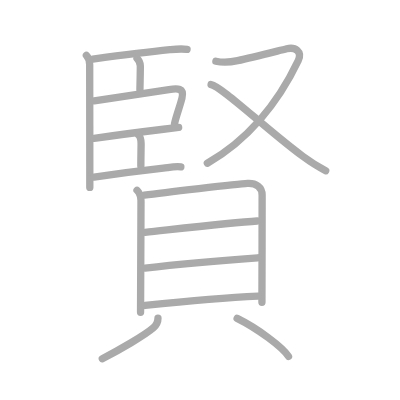
t = 0.00 s
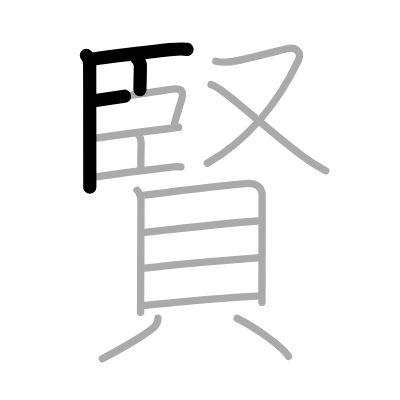
t = 3.25 s
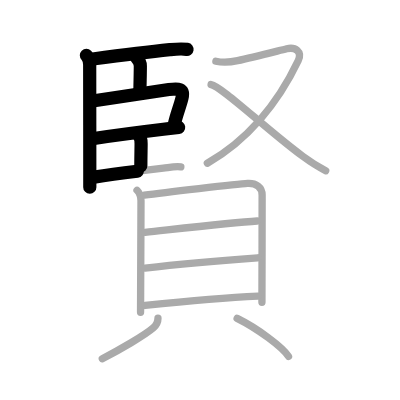
t = 6.50 s
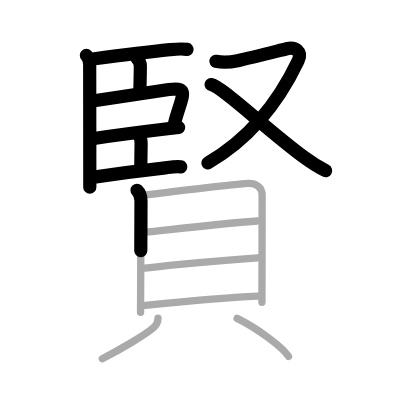
t = 9.50 s
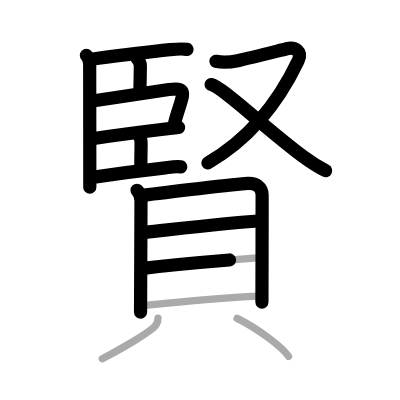
t = 12.75 s
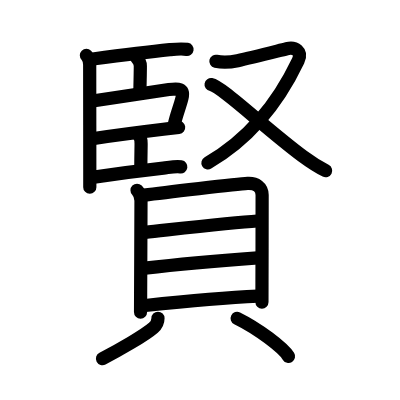
t = 16.00 s

The animated SVG that drew these frames (rendered in a browser with its animation timeline set to each time). Animation: 16 SMIL elements (animate=16); one cycle of 16.00 s.

<?xml version="1.0" standalone="no"?>
<!DOCTYPE svg PUBLIC "-//W3C//DTD SVG 1.1//EN"   "http://www.w3.org/Graphics/SVG/1.1/DTD/svg11.dtd">
<svg width="400px" height="400px"  version="1.1" xmlns="http://www.w3.org/2000/svg">
  <defs>
    <marker id="Triangle" viewBox="0 0 10 10" refX="0" refY="5" markerUnits="strokeWidth" markerWidth="3" style="stroke-opacity:0%;fill:#aaaaaa;" markerHeight="2" orient="auto">
      <path d="M 0 0 L 10 5 L 0 10 z" />
    </marker>
    
    <marker id="Arrow" viewBox="0 0 10 10" refX="5" refY="5" markerUnits="strokeWidth" markerWidth="1.8" style="stroke-opacity:0%;fill:#770000;" markerHeight="2" orient="auto">
      <path d="M 0 4 L 6 4 L 4 1 L 10 5 L 4 9 L 6 6 L 0 6 z" />
        <circle cx="5" cy="5" r="5" />
      </marker>
    
    <marker id="TriangleRed" viewBox="0 0 10 10" refX="0" refY="5" markerUnits="strokeWidth" markerWidth="3" style="stroke-opacity:0%;fill:#CC0000;" markerHeight="2" orient="auto">
      <path d="M 0 0 L 10 5 L 0 10 z" />
    </marker>
    
    <marker id="ArrowRed" viewBox="0 0 10 10" refX="5" refY="5" markerUnits="strokeWidth" markerWidth="1.8" style="stroke-opacity:0%;fill:#CC0000;" markerHeight="2" orient="auto">
      <path d="M 0 4 L 6 4 L 4 1 L 10 5 L 4 9 L 6 6 L 0 6 z" />
        <circle cx="5" cy="5" r="5" />
      </marker>
    
  </defs>
  
  <path style="fill:#ffffff; fill-opacity:100%; fill-rule:evenodd; stroke-width:0;" d="M 0 0 L 400px 0 L 400px 400px L 0 400px L 0 0" />

  <g transform="scale(3.6697247706422 3.6697247706422)">
<path style="fill:none; fill-opacity:0%; fill-rule:evenodd; stroke:#aaaaaa; stroke-opacity:100%; stroke-width: 1.5pt; stroke-linejoin:round; stroke-linecap:round;" d="M23.54 15.08c0.69 0.69 0.9 1.54 0.9 2.58c0 4.97 0.03 20.05 0.03 28.58c0 1.89 0 3.9 0 4.82"></path>
<path style="fill:none; fill-opacity:0%; fill-rule:evenodd; stroke:#aaaaaa; stroke-opacity:100%; stroke-width: 1.5pt; stroke-linejoin:round; stroke-linecap:round;" d="M25.28 16.09c6.34-0.84 13.72-1.81 20.99-2.55c1.59-0.16 3.1-0.33 4.7-0.08"></path>
<path style="fill:none; fill-opacity:0%; fill-rule:evenodd; stroke:#aaaaaa; stroke-opacity:100%; stroke-width: 1.5pt; stroke-linejoin:round; stroke-linecap:round;" d="M37.34 15.89c0.63 0.63 0.9 1.36 0.9 2.08c0 2.03-0.07 3.89-0.11 6.53"></path>
<path style="fill:none; fill-opacity:0%; fill-rule:evenodd; stroke:#aaaaaa; stroke-opacity:100%; stroke-width: 1.5pt; stroke-linejoin:round; stroke-linecap:round;" d="M25.66 27.47c7.01-1.06 15.05-2.29 20.36-3.06c2.37-0.34 4.25-0.5 3.56 2.36c-0.48 2-1.59 4.79-2.03 6.96"></path>
<path style="fill:none; fill-opacity:0%; fill-rule:evenodd; stroke:#aaaaaa; stroke-opacity:100%; stroke-width: 1.5pt; stroke-linejoin:round; stroke-linecap:round;" d="M25.63 37.72c2.44-0.36 12.51-1.73 18.89-2.5c1.95-0.24 3.46-0.42 4.16-0.5"></path>
<path style="fill:none; fill-opacity:0%; fill-rule:evenodd; stroke:#aaaaaa; stroke-opacity:100%; stroke-width: 1.5pt; stroke-linejoin:round; stroke-linecap:round;" d="M37.8 36.86c0.6 0.6 0.65 1.39 0.65 2.33c0 1.43-0.07 2.99-0.07 6.06"></path>
<path style="fill:none; fill-opacity:0%; fill-rule:evenodd; stroke:#aaaaaa; stroke-opacity:100%; stroke-width: 1.5pt; stroke-linejoin:round; stroke-linecap:round;" d="M25.63 48.26c2.85-0.42 11.74-1.64 18.88-2.44c1.51-0.17 3.26-0.58 4.77-0.35"></path>
<path style="fill:none; fill-opacity:0%; fill-rule:evenodd; stroke:#aaaaaa; stroke-opacity:100%; stroke-width: 1.5pt; stroke-linejoin:round; stroke-linecap:round;" d="M58.83 16.69c1.96 0.44 3.94 0.28 5.92-0.15c3.98-0.86 10.42-2.52 13.38-3.25c2.31-0.58 4.32 0.75 3.12 3.27c-5.5 11.56-13.87 21.69-24.75 27.91"></path>
<path style="fill:none; fill-opacity:0%; fill-rule:evenodd; stroke:#aaaaaa; stroke-opacity:100%; stroke-width: 1.5pt; stroke-linejoin:round; stroke-linecap:round;" d="M57.52 23.04C60.47 23.56 72.25 35 82.55 42.62c2.07 1.53 3.92 2.74 6.2 3.9"></path>
<path style="fill:none; fill-opacity:0%; fill-rule:evenodd; stroke:#aaaaaa; stroke-opacity:100%; stroke-width: 1.5pt; stroke-linejoin:round; stroke-linecap:round;" d="M37.34 51.85c0.78 0.78 1.08 1.85 1.08 2.88c0 3.38-0.07 16.96-0.1 25.02c-0.01 2.42-0.02 4.33-0.02 5.33"></path>
<path style="fill:none; fill-opacity:0%; fill-rule:evenodd; stroke:#aaaaaa; stroke-opacity:100%; stroke-width: 1.5pt; stroke-linejoin:round; stroke-linecap:round;" d="M39.32 53.17c4.93-0.67 25.36-3.03 28.15-3.18c2.32-0.13 3.96 1.01 3.96 3.18c0 2.77-0.01 15.96-0.04 23.82c-0.01 3.04-0.01 5.17-0.01 5.39"></path>
<path style="fill:none; fill-opacity:0%; fill-rule:evenodd; stroke:#aaaaaa; stroke-opacity:100%; stroke-width: 1.5pt; stroke-linejoin:round; stroke-linecap:round;" d="M39.52 63.31c9.86-1.06 24.11-2.69 30.57-3.09"></path>
<path style="fill:none; fill-opacity:0%; fill-rule:evenodd; stroke:#aaaaaa; stroke-opacity:100%; stroke-width: 1.5pt; stroke-linejoin:round; stroke-linecap:round;" d="M39.52 73.05c8.9-1.04 20.48-2.05 30.71-2.8"></path>
<path style="fill:none; fill-opacity:0%; fill-rule:evenodd; stroke:#aaaaaa; stroke-opacity:100%; stroke-width: 1.5pt; stroke-linejoin:round; stroke-linecap:round;" d="M39.56 83.24c9.44-0.99 21.32-2.12 30.71-2.55"></path>
<path style="fill:none; fill-opacity:0%; fill-rule:evenodd; stroke:#aaaaaa; stroke-opacity:100%; stroke-width: 1.5pt; stroke-linejoin:round; stroke-linecap:round;" d="M43.05 86.72c0 0.91-0.48 1.92-1.25 2.6c-2.33 2.03-9.26 6.03-13.92 8.43"></path>
<path style="fill:none; fill-opacity:0%; fill-rule:evenodd; stroke:#aaaaaa; stroke-opacity:100%; stroke-width: 1.5pt; stroke-linejoin:round; stroke-linecap:round;" d="M64.62 86.75c5.7 2.81 12.44 7.9 14 10.36"></path>

<path style="fill:none; fill-opacity:0%; fill-rule:evenodd; stroke:#000000; stroke-opacity:100%; stroke-width: 2.7pt; stroke-linejoin:round; stroke-linecap:round;" d="M23.54 15.08c0.69 0.69 0.9 1.54 0.9 2.58c0 4.97 0.03 20.05 0.03 28.58c0 1.89 0 3.9 0 4.82" pathLength="100" stroke-dashoffset="100" stroke-dasharray="100 105"><animate id="dashAnim1" attributeName="stroke-dashoffset" from="100" to="0" dur="1s" calcMode="linear" fill="freeze"/></path>
<path style="fill:none; fill-opacity:0%; fill-rule:evenodd; stroke:#000000; stroke-opacity:100%; stroke-width: 2.7pt; stroke-linejoin:round; stroke-linecap:round;" d="M25.28 16.09c6.34-0.84 13.72-1.81 20.99-2.55c1.59-0.16 3.1-0.33 4.7-0.08" pathLength="100" stroke-dashoffset="100" stroke-dasharray="100 105"><animate id="dashAnim2" attributeName="stroke-dashoffset" from="100" to="0" dur="1s" calcMode="linear" begin="dashAnim1.end" fill="freeze"/></path>
<path style="fill:none; fill-opacity:0%; fill-rule:evenodd; stroke:#000000; stroke-opacity:100%; stroke-width: 2.7pt; stroke-linejoin:round; stroke-linecap:round;" d="M37.34 15.89c0.63 0.63 0.9 1.36 0.9 2.08c0 2.03-0.07 3.89-0.11 6.53" pathLength="100" stroke-dashoffset="100" stroke-dasharray="100 105"><animate id="dashAnim3" attributeName="stroke-dashoffset" from="100" to="0" dur="1s" calcMode="linear" begin="dashAnim2.end" fill="freeze"/></path>
<path style="fill:none; fill-opacity:0%; fill-rule:evenodd; stroke:#000000; stroke-opacity:100%; stroke-width: 2.7pt; stroke-linejoin:round; stroke-linecap:round;" d="M25.66 27.47c7.01-1.06 15.05-2.29 20.36-3.06c2.37-0.34 4.25-0.5 3.56 2.36c-0.48 2-1.59 4.79-2.03 6.96" pathLength="100" stroke-dashoffset="100" stroke-dasharray="100 105"><animate id="dashAnim4" attributeName="stroke-dashoffset" from="100" to="0" dur="1s" calcMode="linear" begin="dashAnim3.end" fill="freeze"/></path>
<path style="fill:none; fill-opacity:0%; fill-rule:evenodd; stroke:#000000; stroke-opacity:100%; stroke-width: 2.7pt; stroke-linejoin:round; stroke-linecap:round;" d="M25.63 37.72c2.44-0.36 12.51-1.73 18.89-2.5c1.95-0.24 3.46-0.42 4.16-0.5" pathLength="100" stroke-dashoffset="100" stroke-dasharray="100 105"><animate id="dashAnim5" attributeName="stroke-dashoffset" from="100" to="0" dur="1s" calcMode="linear" begin="dashAnim4.end" fill="freeze"/></path>
<path style="fill:none; fill-opacity:0%; fill-rule:evenodd; stroke:#000000; stroke-opacity:100%; stroke-width: 2.7pt; stroke-linejoin:round; stroke-linecap:round;" d="M37.8 36.86c0.6 0.6 0.65 1.39 0.65 2.33c0 1.43-0.07 2.99-0.07 6.06" pathLength="100" stroke-dashoffset="100" stroke-dasharray="100 105"><animate id="dashAnim6" attributeName="stroke-dashoffset" from="100" to="0" dur="1s" calcMode="linear" begin="dashAnim5.end" fill="freeze"/></path>
<path style="fill:none; fill-opacity:0%; fill-rule:evenodd; stroke:#000000; stroke-opacity:100%; stroke-width: 2.7pt; stroke-linejoin:round; stroke-linecap:round;" d="M25.63 48.26c2.85-0.42 11.74-1.64 18.88-2.44c1.51-0.17 3.26-0.58 4.77-0.35" pathLength="100" stroke-dashoffset="100" stroke-dasharray="100 105"><animate id="dashAnim7" attributeName="stroke-dashoffset" from="100" to="0" dur="1s" calcMode="linear" begin="dashAnim6.end" fill="freeze"/></path>
<path style="fill:none; fill-opacity:0%; fill-rule:evenodd; stroke:#000000; stroke-opacity:100%; stroke-width: 2.7pt; stroke-linejoin:round; stroke-linecap:round;" d="M58.83 16.69c1.96 0.44 3.94 0.28 5.92-0.15c3.98-0.86 10.42-2.52 13.38-3.25c2.31-0.58 4.32 0.75 3.12 3.27c-5.5 11.56-13.87 21.69-24.75 27.91" pathLength="100" stroke-dashoffset="100" stroke-dasharray="100 105"><animate id="dashAnim8" attributeName="stroke-dashoffset" from="100" to="0" dur="1s" calcMode="linear" begin="dashAnim7.end" fill="freeze"/></path>
<path style="fill:none; fill-opacity:0%; fill-rule:evenodd; stroke:#000000; stroke-opacity:100%; stroke-width: 2.7pt; stroke-linejoin:round; stroke-linecap:round;" d="M57.52 23.04C60.47 23.56 72.25 35 82.55 42.62c2.07 1.53 3.92 2.74 6.2 3.9" pathLength="100" stroke-dashoffset="100" stroke-dasharray="100 105"><animate id="dashAnim9" attributeName="stroke-dashoffset" from="100" to="0" dur="1s" calcMode="linear" begin="dashAnim8.end" fill="freeze"/></path>
<path style="fill:none; fill-opacity:0%; fill-rule:evenodd; stroke:#000000; stroke-opacity:100%; stroke-width: 2.7pt; stroke-linejoin:round; stroke-linecap:round;" d="M37.34 51.85c0.78 0.78 1.08 1.85 1.08 2.88c0 3.38-0.07 16.96-0.1 25.02c-0.01 2.42-0.02 4.33-0.02 5.33" pathLength="100" stroke-dashoffset="100" stroke-dasharray="100 105"><animate id="dashAnim10" attributeName="stroke-dashoffset" from="100" to="0" dur="1s" calcMode="linear" begin="dashAnim9.end" fill="freeze"/></path>
<path style="fill:none; fill-opacity:0%; fill-rule:evenodd; stroke:#000000; stroke-opacity:100%; stroke-width: 2.7pt; stroke-linejoin:round; stroke-linecap:round;" d="M39.32 53.17c4.93-0.67 25.36-3.03 28.15-3.18c2.32-0.13 3.96 1.01 3.96 3.18c0 2.77-0.01 15.96-0.04 23.82c-0.01 3.04-0.01 5.17-0.01 5.39" pathLength="100" stroke-dashoffset="100" stroke-dasharray="100 105"><animate id="dashAnim11" attributeName="stroke-dashoffset" from="100" to="0" dur="1s" calcMode="linear" begin="dashAnim10.end" fill="freeze"/></path>
<path style="fill:none; fill-opacity:0%; fill-rule:evenodd; stroke:#000000; stroke-opacity:100%; stroke-width: 2.7pt; stroke-linejoin:round; stroke-linecap:round;" d="M39.52 63.31c9.86-1.06 24.11-2.69 30.57-3.09" pathLength="100" stroke-dashoffset="100" stroke-dasharray="100 105"><animate id="dashAnim12" attributeName="stroke-dashoffset" from="100" to="0" dur="1s" calcMode="linear" begin="dashAnim11.end" fill="freeze"/></path>
<path style="fill:none; fill-opacity:0%; fill-rule:evenodd; stroke:#000000; stroke-opacity:100%; stroke-width: 2.7pt; stroke-linejoin:round; stroke-linecap:round;" d="M39.52 73.05c8.9-1.04 20.48-2.05 30.71-2.8" pathLength="100" stroke-dashoffset="100" stroke-dasharray="100 105"><animate id="dashAnim13" attributeName="stroke-dashoffset" from="100" to="0" dur="1s" calcMode="linear" begin="dashAnim12.end" fill="freeze"/></path>
<path style="fill:none; fill-opacity:0%; fill-rule:evenodd; stroke:#000000; stroke-opacity:100%; stroke-width: 2.7pt; stroke-linejoin:round; stroke-linecap:round;" d="M39.56 83.24c9.44-0.99 21.32-2.12 30.71-2.55" pathLength="100" stroke-dashoffset="100" stroke-dasharray="100 105"><animate id="dashAnim14" attributeName="stroke-dashoffset" from="100" to="0" dur="1s" calcMode="linear" begin="dashAnim13.end" fill="freeze"/></path>
<path style="fill:none; fill-opacity:0%; fill-rule:evenodd; stroke:#000000; stroke-opacity:100%; stroke-width: 2.7pt; stroke-linejoin:round; stroke-linecap:round;" d="M43.05 86.72c0 0.91-0.48 1.92-1.25 2.6c-2.33 2.03-9.26 6.03-13.92 8.43" pathLength="100" stroke-dashoffset="100" stroke-dasharray="100 105"><animate id="dashAnim15" attributeName="stroke-dashoffset" from="100" to="0" dur="1s" calcMode="linear" begin="dashAnim14.end" fill="freeze"/></path>
<path style="fill:none; fill-opacity:0%; fill-rule:evenodd; stroke:#000000; stroke-opacity:100%; stroke-width: 2.7pt; stroke-linejoin:round; stroke-linecap:round;" d="M64.62 86.75c5.7 2.81 12.44 7.9 14 10.36" pathLength="100" stroke-dashoffset="100" stroke-dasharray="100 105"><animate id="dashAnim16" attributeName="stroke-dashoffset" from="100" to="0" dur="1s" calcMode="linear" begin="dashAnim15.end" fill="freeze"/></path>

</g>

</svg>  
          
